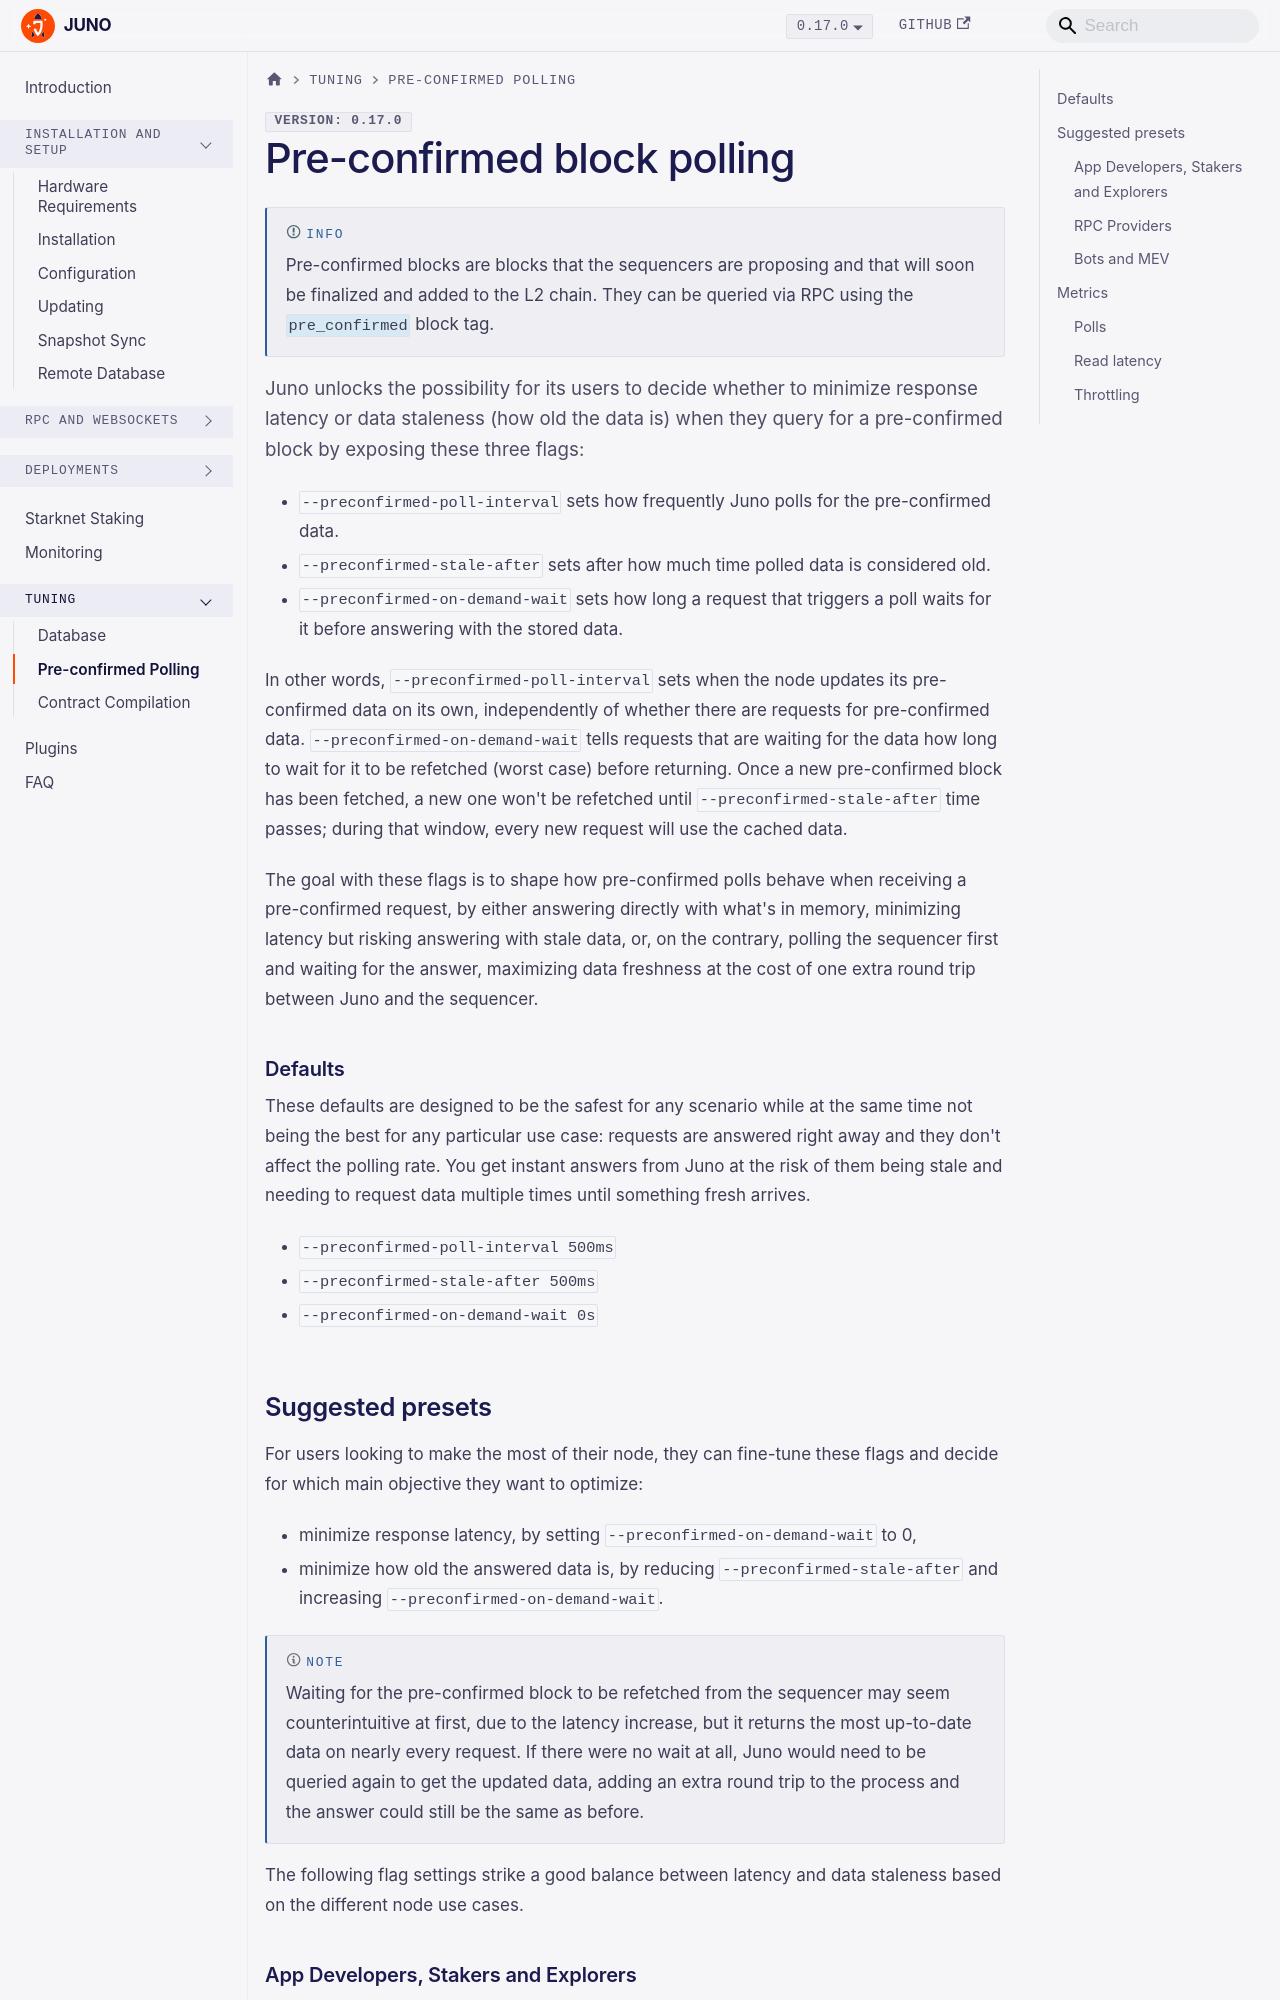

repository: NethermindEth/juno · page: preconfirmed-polling/index.html · generator: docusaurus

---
title: Pre-confirmed Polling
description: "How Juno fetches the pre_confirmed block, what its three polling options trade off, and which values to set for your workload."
---

# Pre-confirmed block polling

:::info
Pre-confirmed blocks are blocks that the sequencers are proposing and that will soon be finalized and added to the L2 chain. They can be queried via RPC using the `pre_confirmed` block tag.
:::

Juno unlocks the possibility for its users to decide whether to minimize response latency or data staleness (how old the data is) when they query for a pre-confirmed block by exposing these three flags:
- `--preconfirmed-poll-interval` sets how frequently Juno polls for the pre-confirmed data.
- `--preconfirmed-stale-after` sets after how much time polled data is considered old.
- `--preconfirmed-on-demand-wait` sets how long a request that triggers a poll waits for it before answering with the stored data.

In other words, `--preconfirmed-poll-interval` sets when the node updates its pre-confirmed data on its own, independently of whether there are requests for pre-confirmed data. `--preconfirmed-on-demand-wait` tells requests that are waiting for the data how long to wait for it to be refetched (worst case) before returning. Once a new pre-confirmed block has been fetched, a new one won't be refetched until `--preconfirmed-stale-after` time passes; during that window, every new request will use the cached data.

The goal with these flags is to shape how pre-confirmed polls behave when receiving a pre-confirmed request, by either answering directly with what's in memory, minimizing latency but risking answering with stale data, or, on the contrary, polling the sequencer first and waiting for the answer, maximizing data freshness at the cost of one extra round trip between Juno and the sequencer.

### Defaults

These defaults are designed to be the safest for any scenario while at the same time not 
being the best for any particular use case: requests are answered right away and they don't affect the 
polling rate. You get instant answers from Juno at the risk of them being stale and needing to
request data multiple times until something fresh arrives.

- `--preconfirmed-poll-interval 500ms`
- `--preconfirmed-stale-after 500ms`
- `--preconfirmed-on-demand-wait 0s`
